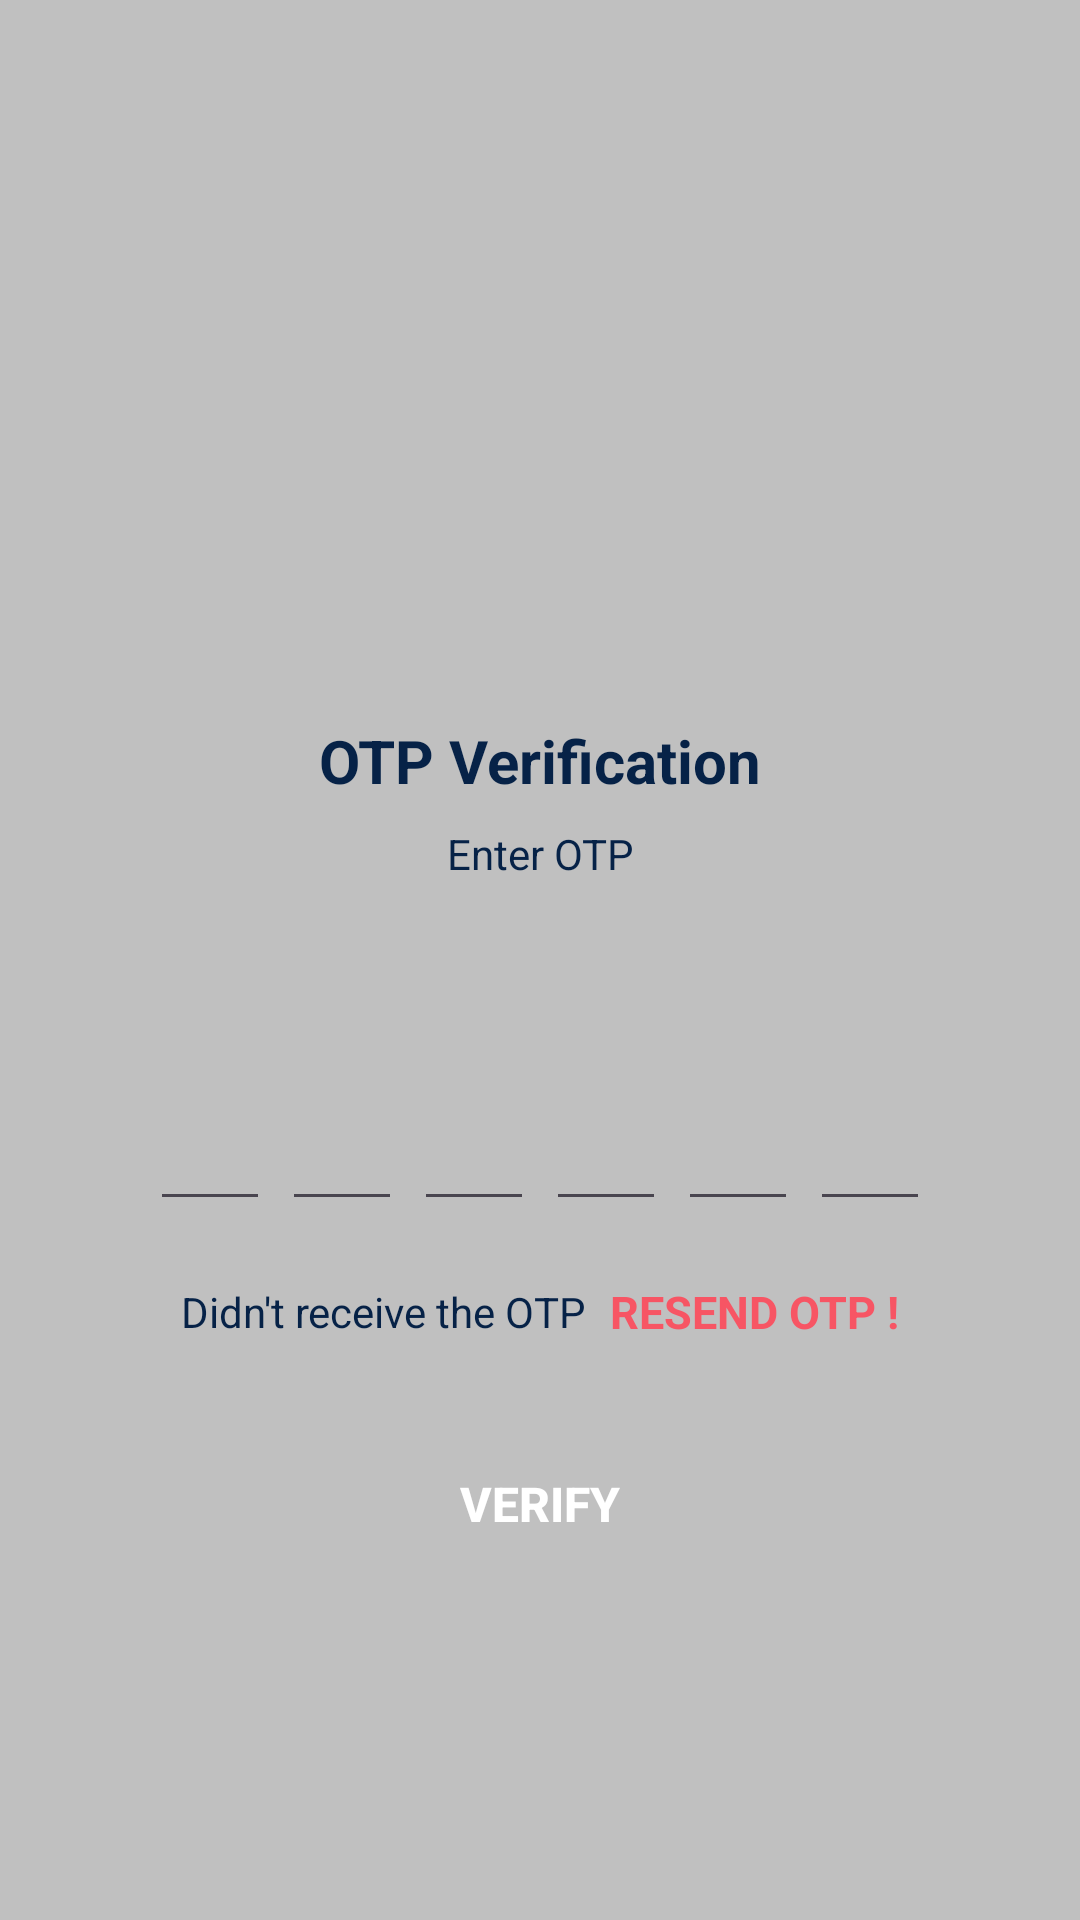

Layout XML and referenced resources for this Android screen:
<!-- AndroidManifest.xml: application theme Theme.FoodyAndroid -->
<!-- res/layout/activity_otp_acitivity.xml -->
<?xml version="1.0" encoding="utf-8"?>
<RelativeLayout
    xmlns:android="http://schemas.android.com/apk/res/android"
    xmlns:tools="http://schemas.android.com/tools"
    android:layout_width="match_parent"
    android:layout_height="match_parent"
    android:background="@color/Silver"
    android:overScrollMode="never"
    android:scrollbars="none"
    tools:context=".Activity.OtpAcitivity">

    <LinearLayout
        android:layout_width="match_parent"
        android:layout_height="wrap_content"
        android:gravity="center_horizontal"
        android:orientation="vertical">

        <ImageView
            android:layout_width="130dp"
            android:layout_height="130dp"
            android:layout_marginTop="80dp"
            android:contentDescription="OTP"
            android:src="@drawable/received"/>

        <TextView
            android:layout_width="wrap_content"
            android:layout_height="wrap_content"
            android:layout_marginTop="30dp"
            android:text="OTP Verification"
            android:textColor="@color/blue_grey"
            android:textSize="20sp"
            android:textStyle="bold"/>
        <TextView
            android:layout_width="match_parent"
            android:layout_height="wrap_content"
            android:layout_marginStart="50dp"
            android:layout_marginTop="8dp"
            android:layout_marginEnd="50dp"
            android:gravity="center"
            android:text="Enter OTP"
            android:textColor="@color/blue_grey"
            android:textSize="14sp"/>
        <TextView
            android:id="@+id/textGmail"
            android:layout_width="match_parent"
            android:layout_height="wrap_content"
            android:layout_marginStart="50dp"
            android:layout_marginEnd="50dp"
            android:layout_marginTop="4dp"
            android:gravity="center"
            android:textStyle="bold"
            android:textColor="@color/blue_grey"
            android:textSize="14sp"/>
        <LinearLayout
            android:layout_width="match_parent"
            android:layout_height="wrap_content"
            android:layout_marginTop="30dp"
            android:gravity="center"
            android:orientation="horizontal">

            <EditText
                android:id="@+id/inputCode1"
                android:layout_width="40dp"
                android:layout_height="60dp"
                android:gravity="center"
                android:imeOptions="actionNext"
                android:importantForAutofill="no"
                android:inputType="number"
                android:textColor="@color/blue_grey"
                android:textSize="24sp"
                android:textStyle="bold"
                tools:ignore="LabelFor"/>
            <EditText
                android:id="@+id/inputCode2"
                android:layout_width="40dp"
                android:layout_height="60dp"
                android:layout_marginStart="4dp"
                android:gravity="center"
                android:imeOptions="actionNext"
                android:importantForAutofill="no"
                android:inputType="number"
                android:textColor="@color/blue_grey"
                android:textSize="24sp"
                android:textStyle="bold"
                tools:ignore="LabelFor"/>
            <EditText
                android:id="@+id/inputCode3"
                android:layout_width="40dp"
                android:layout_height="60dp"
                android:layout_marginStart="4dp"
                android:gravity="center"
                android:imeOptions="actionNext"
                android:importantForAutofill="no"
                android:inputType="number"
                android:textColor="@color/blue_grey"
                android:textSize="24sp"
                android:textStyle="bold"
                tools:ignore="LabelFor"/>
            <EditText
                android:id="@+id/inputCode4"
                android:layout_width="40dp"
                android:layout_height="60dp"
                android:layout_marginStart="4dp"
                android:gravity="center"
                android:imeOptions="actionNext"
                android:importantForAutofill="no"
                android:inputType="number"
                android:textColor="@color/blue_grey"
                android:textSize="24sp"
                android:textStyle="bold"
                tools:ignore="LabelFor"/>
            <EditText
                android:id="@+id/inputCode5"
                android:layout_width="40dp"
                android:layout_height="60dp"
                android:layout_marginStart="4dp"
                android:gravity="center"
                android:imeOptions="actionNext"
                android:importantForAutofill="no"
                android:inputType="number"
                android:textColor="@color/blue_grey"
                android:textSize="24sp"
                android:textStyle="bold"
                tools:ignore="LabelFor"/>
            <EditText
                android:id="@+id/inputCode6"
                android:layout_width="40dp"
                android:layout_height="60dp"
                android:layout_marginStart="4dp"
                android:gravity="center"
                android:imeOptions="actionNext"
                android:importantForAutofill="no"
                android:inputType="number"
                android:textColor="@color/blue_grey"
                android:textSize="24sp"
                android:textStyle="bold"
                tools:ignore="LabelFor"/>


        </LinearLayout>

        <LinearLayout
            android:layout_width="match_parent"
            android:layout_height="wrap_content"
            android:layout_marginTop="20dp"
            android:gravity="center"
            android:orientation="horizontal">

            <TextView
                android:layout_width="wrap_content"
                android:layout_height="wrap_content"
                android:text="Didn't receive the OTP"
                android:textColor="@color/blue_grey"
                android:textSize="14sp"/>
            <TextView
                android:id="@+id/textResendOTP"
                android:layout_width="wrap_content"
                android:layout_height="wrap_content"
                android:layout_marginStart="8dp"
                android:text="RESEND OTP !"
                android:textColor="@color/red"
                android:textSize="15sp"
                android:textStyle="bold"/>
        </LinearLayout>
        <Button
            android:id="@+id/buttonVerify"
            android:layout_width="match_parent"
            android:layout_height="wrap_content"
            android:layout_margin="30dp"
            android:background="@drawable/red_button_background"
            android:text="Verify"
            android:textColor="@color/white"
            android:textSize="16sp"
            android:textStyle="bold"/>






    </LinearLayout>

</RelativeLayout>
<!-- resources referenced by this layout -->
<resources>
  <color name="Silver">#C0C0C0</color>
  <color name="blue_grey">#062247</color>
  <color name="red">#F75564</color>
  <color name="white">#FFFFFFFF</color>
  <style name="Theme.FoodyAndroid" parent="Base.Theme.FoodyAndroid" />
  <style name="Base.Theme.FoodyAndroid" parent="Theme.Material3.DayNight.NoActionBar">
          
          
      </style>
</resources>
